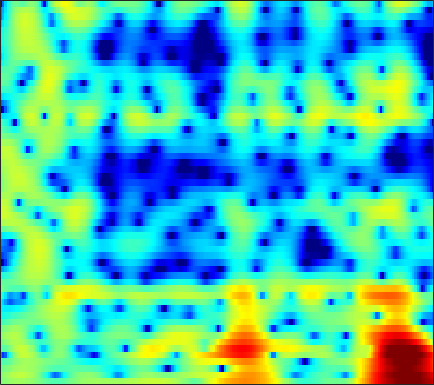

The file beside this chart, header and first rows:
-0.20985, 0.14146, 0.53669, 0.85146, 1.0421, 1.2458, 1.3853, 1.4535, 1.5005, 1.4831, 1.4173, 1.3296, 1.1606, 0.94293, 0.74978, 0.45691, 0.12424, -0.14292, -0.51122, -0.88641, -1.2589, -1.5163, -1.8289, -2.0757
-0.2703, 0.3231, 1.001, 1.561, 1.913, 2.291, 2.571, 2.721, 2.837, 2.861, 2.789, 2.672, 2.427, 2.077, 1.742, 1.19, 0.5067, -0.1056, -1.075, -2.253, -3.686, -4.973, -7.033, -9.541
-1.284, -0.8508, -0.3173, 0.1599, 0.4736, 0.8466, 1.157, 1.343, 1.536, 1.658, 1.712, 1.703, 1.626, 1.479, 1.324, 1.06, 0.7322, 0.4508, 0.03498, -0.4153, -0.874, -1.211, -1.634, -1.998
-2.634, -2.468, -2.102, -1.604, -1.174, -0.5681, 0.02326, 0.4229, 0.8779, 1.235, 1.474, 1.58, 1.623, 1.565, 1.464, 1.266, 1.011, 0.8006, 0.5109, 0.2319, -0.02093, -0.1871, -0.3753, -0.5406
-11.1, -15.52, -13.26, -7.538, -4.627, -1.862, 0.08782, 1.167, 2.217, 2.891, 3.237, 3.309, 3.154, 2.723, 2.222, 1.341, 0.245, -0.6644, -1.835, -2.663, -2.853, -2.555, -1.822, -1.016
-2.221, -2.169, -1.73, -0.8892, -0.108, 0.938, 1.862, 2.425, 2.967, 3.25, 3.273, 3.106, 2.63, 1.847, 1.046, -0.3339, -2.153, -3.857, -6.576, -9.03, -8.809, -7.035, -4.536, -2.594
-0.8863, -0.2706, 0.4213, 1.008, 1.385, 1.79, 2.067, 2.174, 2.172, 1.986, 1.602, 1.185, 0.4891, -0.3523, -1.036, -1.943, -2.76, -3.222, -3.563, -3.537, -3.186, -2.762, -2.06, -1.331
0.1253, 0.7006, 1.348, 1.854, 2.131, 2.364, 2.438, 2.374, 2.111, 1.622, 0.8719, 0.1152, -1.202, -2.98, -4.716, -7.787, -11.99, -14.83, -12.71, -8.595, -5.563, -3.852, -2.092, -0.7531
-0.9559, -0.4464, 0.1473, 0.6354, 0.9219, 1.192, 1.323, 1.321, 1.184, 0.8845, 0.4106, -0.06959, -0.8792, -1.865, -2.701, -3.835, -4.743, -5.039, -4.727, -3.775, -2.575, -1.672, -0.5832, 0.3281
-3.751, -3.139, -2.436, -1.852, -1.492, -1.095, -0.7961, -0.633, -0.4818, -0.4077, -0.4017, -0.4325, -0.519, -0.6129, -0.6779, -0.7121, -0.6781, -0.5862, -0.3687, -0.05148, 0.3311, 0.6345, 1.034, 1.385
-5.878, -5.306, -4.68, -4.177, -3.85, -3.457, -3.101, -2.842, -2.504, -2.173, -1.843, -1.595, -1.26, -0.9123, -0.6519, -0.3006, 0.05461, 0.3292, 0.691, 1.048, 1.399, 1.652, 1.953, 2.194
-6.622, -6.628, -6.693, -6.762, -6.747, -6.615, -6.348, -6.067, -5.616, -5.094, -4.479, -3.956, -3.209, -2.435, -1.863, -1.127, -0.4462, 0.01766, 0.5828, 1.094, 1.567, 1.899, 2.32, 2.699
-6.657, -8.065, -10.49, -13.02, -14.02, -13.35, -11.89, -11.09, -10.6, -10.42, -9.958, -9.051, -7.19, -5.211, -3.891, -2.465, -1.42, -0.8714, -0.3666, -0.004441, 0.3475, 0.6953, 1.319, 2.126
-2.981, -4.581, -7.203, -9.915, -10.99, -10.49, -9.47, -9.215, -9.973, -12.3, -15.69, -14.16, -8.906, -5.191, -3.308, -1.712, -0.9882, -1.004, -1.798, -3.636, -6.591, -8.385, -5.992, -1.918
-0.2822, -0.74, -1.342, -1.875, -2.142, -2.373, -2.479, -2.526, -2.546, -2.498, -2.255, -1.908, -1.26, -0.5315, -0.05415, 0.3617, 0.4038, 0.1598, -0.5774, -1.716, -2.901, -3.344, -2.744, -1.154
-1.567, -1.553, -1.498, -1.393, -1.29, -1.097, -0.8584, -0.6548, -0.3539, -0.02686, 0.3293, 0.6022, 0.9462, 1.254, 1.44, 1.589, 1.614, 1.551, 1.37, 1.118, 0.8474, 0.6753, 0.5024, 0.3504
-4.774, -4.469, -3.969, -3.362, -2.867, -2.172, -1.474, -0.9548, -0.2901, 0.3354, 0.9003, 1.283, 1.733, 2.096, 2.304, 2.494, 2.58, 2.573, 2.47, 2.258, 1.943, 1.638, 1.131, 0.4749
-11.09, -10.42, -9.053, -7.479, -6.284, -4.772, -3.394, -2.451, -1.314, -0.2995, 0.5778, 1.155, 1.814, 2.347, 2.654, 2.956, 3.119, 3.149, 3.068, 2.853, 2.496, 2.129, 1.513, 0.7476
-33.44, -22.04, -15.75, -11.97, -9.824, -7.462, -5.482, -4.179, -2.631, -1.271, -0.08033, 0.7015, 1.595, 2.317, 2.75, 3.176, 3.433, 3.513, 3.472, 3.26, 2.882, 2.49, 1.823, 1.005
-15.41, -14.88, -13.59, -11.99, -10.71, -8.936, -7.102, -5.723, -3.924, -2.246, -0.7318, 0.2741, 1.426, 2.356, 2.913, 3.465, 3.806, 3.93, 3.917, 3.703, 3.289, 2.851, 2.084, 1.104
-12.63, -12.89, -13.42, -14.03, -14.24, -13.46, -11.08, -8.841, -5.957, -3.449, -1.362, -0.06043, 1.365, 2.477, 3.116, 3.738, 4.115, 4.243, 4.225, 4.001, 3.566, 3.105, 2.301, 1.266
-11.34, -11.61, -12.63, -14.83, -17.39, -18.65, -13.51, -9.82, -6.042, -3.235, -1.079, 0.1992, 1.545, 2.55, 3.104, 3.608, 3.877, 3.931, 3.827, 3.537, 3.08, 2.636, 1.93, 1.102
-7.451, -6.894, -6.427, -6.068, -5.738, -5.059, -4.012, -3.051, -1.685, -0.3797, 0.7425, 1.446, 2.191, 2.705, 2.954, 3.115, 3.078, 2.936, 2.597, 2.095, 1.461, 0.9106, 0.1451, -0.5904
-2.144, -1.59, -0.9806, -0.453, -0.09087, 0.374, 0.8424, 1.194, 1.631, 2.006, 2.284, 2.416, 2.473, 2.386, 2.235, 1.924, 1.498, 1.108, 0.4696, -0.3421, -1.404, -2.405, -4.076, -5.944
1.689, 1.985, 2.302, 2.515, 2.619, 2.699, 2.707, 2.676, 2.564, 2.358, 2.041, 1.707, 1.099, 0.3166, -0.3762, -1.376, -2.263, -2.783, -3.25, -3.631, -4.245, -5.048, -6.844, -9.867
3.402, 3.489, 3.471, 3.291, 3.062, 2.643, 2.143, 1.743, 1.232, 0.7362, 0.1885, -0.3456, -1.338, -2.867, -4.527, -7.743, -12.46, -14.63, -11.03, -7.52, -5.458, -4.542, -3.827, -3.413
3.685, 3.662, 3.355, 2.713, 1.978, 0.6453, -1.012, -2.294, -3.508, -3.628, -3.059, -2.637, -2.469, -2.911, -3.666, -5.165, -6.657, -7.048, -6.043, -4.305, -2.747, -1.817, -0.8947, -0.2128
2.896, 3.027, 2.826, 2.113, 1.167, -0.8089, -4.038, -7.935, -16.34, -10.71, -5.419, -3.201, -1.467, -0.5643, -0.244, -0.09597, -0.07703, -0.04707, 0.06589, 0.2532, 0.4485, 0.5711, 0.662, 0.6673
0.9545, 1.552, 1.977, 2.005, 1.773, 1.188, 0.3985, -0.1681, -0.62, -0.5282, -0.01265, 0.4828, 1.069, 1.477, 1.641, 1.699, 1.575, 1.398, 1.06, 0.6265, 0.1034, -0.348, -1.033, -1.828
-0.7172, 0.2487, 1.203, 1.835, 2.135, 2.351, 2.424, 2.433, 2.423, 2.423, 2.436, 2.431, 2.375, 2.219, 2.017, 1.613, 1.043, 0.4954, -0.39, -1.451, -2.673, -3.683, -5.101, -6.559
-0.868, 0.1031, 1.154, 1.954, 2.412, 2.856, 3.144, 3.269, 3.339, 3.308, 3.183, 3.021, 2.708, 2.261, 1.826, 1.083, 0.135, -0.7399, -2.158, -3.926, -6.091, -8.004, -10.88, -13.64
-0.195, 0.6116, 1.52, 2.237, 2.659, 3.075, 3.337, 3.44, 3.467, 3.374, 3.165, 2.936, 2.525, 1.985, 1.481, 0.661, -0.3722, -1.313, -2.847, -4.782, -7.269, -9.642, -13.85, -19.73
0.5606, 1.201, 1.911, 2.459, 2.762, 3.031, 3.149, 3.152, 3.051, 2.845, 2.551, 2.283, 1.863, 1.378, 0.961, 0.3244, -0.4349, -1.098, -2.134, -3.35, -4.743, -5.872, -7.353, -8.593
1.368, 1.871, 2.386, 2.729, 2.871, 2.909, 2.786, 2.594, 2.227, 1.768, 1.267, 0.8963, 0.4538, 0.102, -0.1025, -0.3311, -0.5553, -0.755, -1.096, -1.541, -2.088, -2.539, -3.183, -3.827
2.263, 2.649, 2.992, 3.126, 3.091, 2.85, 2.387, 1.881, 0.9989, -0.1001, -1.333, -2.222, -3.066, -3.236, -2.912, -2.158, -1.352, -0.8408, -0.3387, -0.05889, 0.01555, -0.05084, -0.2863, -0.6725
2.513, 2.802, 3.007, 2.994, 2.836, 2.41, 1.695, 0.9403, -0.4396, -2.424, -5.363, -8.713, -16.75, -15.55, -9.64, -5.222, -2.568, -1.197, 0.08632, 0.9202, 1.409, 1.579, 1.599, 1.396
1.308, 1.501, 1.585, 1.497, 1.314, 0.9194, 0.3387, -0.2231, -1.181, -2.391, -3.842, -4.974, -6.016, -5.812, -4.843, -3.148, -1.555, -0.5514, 0.5063, 1.268, 1.762, 1.981, 2.081, 1.979
-0.4204, -0.3962, -0.5128, -0.7616, -0.9983, -1.339, -1.626, -1.802, -1.965, -2.041, -2.054, -1.99, -1.794, -1.42, -1.042, -0.458, 0.1579, 0.5901, 1.09, 1.478, 1.76, 1.907, 1.989, 1.941
-1.7, -1.988, -2.55, -3.343, -4.031, -4.885, -5.307, -5.107, -4.182, -2.949, -1.728, -0.9263, -0.05998, 0.603, 0.9713, 1.304, 1.478, 1.524, 1.522, 1.519, 1.583, 1.677, 1.853, 1.997
-2.782, -3.257, -4.158, -5.583, -7.277, -11.37, -21.88, -17.55, -8.349, -3.809, -0.9487, 0.5389, 1.924, 2.733, 3.022, 2.993, 2.502, 1.839, 0.6546, -0.5143, -0.9451, -0.5173, 0.6477, 1.79
-7.74, -7.669, -7.148, -6.716, -6.563, -6.586, -6.245, -5.353, -3.338, -1.13, 0.8032, 1.948, 3.06, 3.668, 3.782, 3.427, 2.382, 1.02, -2.014, -7.933, -17.8, -8.117, -2.149, 0.8345
-40.4, -20.74, -13.51, -9.807, -7.974, -6.067, -4.577, -3.528, -2.184, -0.9226, 0.2113, 0.9411, 1.708, 2.208, 2.372, 2.306, 1.909, 1.397, 0.5288, -0.2549, -0.5456, -0.2718, 0.5031, 1.363
-13.09, -12.19, -10.41, -8.562, -7.331, -5.867, -4.648, -3.84, -2.866, -1.956, -1.121, -0.5311, 0.1835, 0.7936, 1.171, 1.554, 1.8, 1.9, 1.967, 2.008, 2.058, 2.124, 2.193, 2.208
-7.651, -7.124, -6.458, -5.829, -5.407, -4.969, -4.596, -4.371, -4.057, -3.633, -3.025, -2.445, -1.569, -0.6426, 0.04972, 0.9007, 1.64, 2.12, 2.646, 3.024, 3.267, 3.338, 3.297, 3.052
-3.742, -3.581, -3.522, -3.654, -3.903, -4.513, -5.435, -6.308, -7.537, -8.33, -7.923, -6.872, -5.031, -3.167, -1.875, -0.3213, 1.029, 1.909, 2.883, 3.622, 4.107, 4.294, 4.302, 4.009
-1.581, -1.616, -1.846, -2.38, -3.043, -4.338, -6.363, -8.555, -13.17, -23.41, -20.4, -14.16, -9.749, -6.851, -5.048, -2.833, -0.807, 0.5501, 2.093, 3.299, 4.142, 4.544, 4.748, 4.591
-1.552, -1.472, -1.537, -1.865, -2.318, -3.245, -4.545, -5.773, -7.616, -9.339, -10.6, -11.33, -12.34, -12.73, -11.32, -7.658, -4.042, -1.823, 0.5116, 2.229, 3.431, 4.029, 4.465, 4.519
-3.318, -2.77, -2.221, -1.909, -1.846, -2.033, -2.497, -3.021, -3.926, -5.087, -6.606, -8.089, -10.8, -13.48, -12.42, -8.004, -4.176, -1.985, 0.2387, 1.842, 2.937, 3.48, 3.895, 3.99
-6.554, -5.109, -3.601, -2.5, -1.912, -1.395, -1.165, -1.147, -1.305, -1.63, -2.063, -2.394, -2.71, -2.682, -2.345, -1.501, -0.4163, 0.4077, 1.393, 2.16, 2.663, 2.867, 2.925, 2.759
-8.263, -6.363, -4.363, -2.836, -1.937, -0.9986, -0.3127, 0.06105, 0.4042, 0.6153, 0.745, 0.8159, 0.9253, 1.078, 1.24, 1.502, 1.786, 1.982, 2.172, 2.228, 2.124, 1.919, 1.459, 0.7923
-6.864, -5.54, -3.927, -2.529, -1.619, -0.5895, 0.2575, 0.7775, 1.339, 1.769, 2.091, 2.272, 2.448, 2.561, 2.607, 2.614, 2.548, 2.441, 2.196, 1.815, 1.27, 0.7344, -0.189, -1.4
-5.704, -4.69, -3.381, -2.159, -1.314, -0.3058, 0.5636, 1.123, 1.752, 2.244, 2.607, 2.799, 2.949, 2.986, 2.938, 2.776, 2.499, 2.21, 1.716, 1.094, 0.3202, -0.366, -1.44, -2.744
-5.5, -4.533, -3.275, -2.071, -1.225, -0.1887, 0.7157, 1.307, 1.968, 2.48, 2.84, 3.01, 3.107, 3.052, 2.914, 2.6, 2.141, 1.706, 1.013, 0.202, -0.702, -1.421, -2.399, -3.373
-6.192, -5.103, -3.656, -2.268, -1.298, -0.1162, 0.9106, 1.571, 2.293, 2.835, 3.195, 3.342, 3.378, 3.225, 2.989, 2.509, 1.841, 1.219, 0.2311, -0.9224, -2.184, -3.151, -4.334, -5.181
-8.462, -6.814, -4.705, -2.816, -1.557, -0.09511, 1.134, 1.891, 2.7, 3.282, 3.644, 3.773, 3.751, 3.513, 3.182, 2.541, 1.661, 0.8332, -0.5209, -2.194, -4.292, -6.255, -9.536, -12.73
-12.15, -9.258, -6.186, -3.718, -2.161, -0.4454, 0.9202, 1.732, 2.571, 3.151, 3.493, 3.603, 3.549, 3.259, 2.869, 2.116, 1.085, 0.1399, -1.325, -3.007, -4.915, -6.533, -9.059, -11.21
-11.96, -9.938, -7.076, -4.488, -2.842, -1.102, 0.155, 0.8523, 1.495, 1.905, 2.161, 2.273, 2.303, 2.11, 1.781, 0.9964, -0.2484, -1.497, -3.493, -5.462, -6.521, -6.362, -5.339, -3.982
-19.02, -12.77, -7.859, -4.708, -3.085, -1.648, -0.9507, -0.8292, -1.098, -1.552, -1.698, -1.407, -0.6682, 0.00526, 0.2294, -0.01871, -1.051, -2.505, -5.77, -12.18, -18.77, -10.22, -4.585, -1.264
